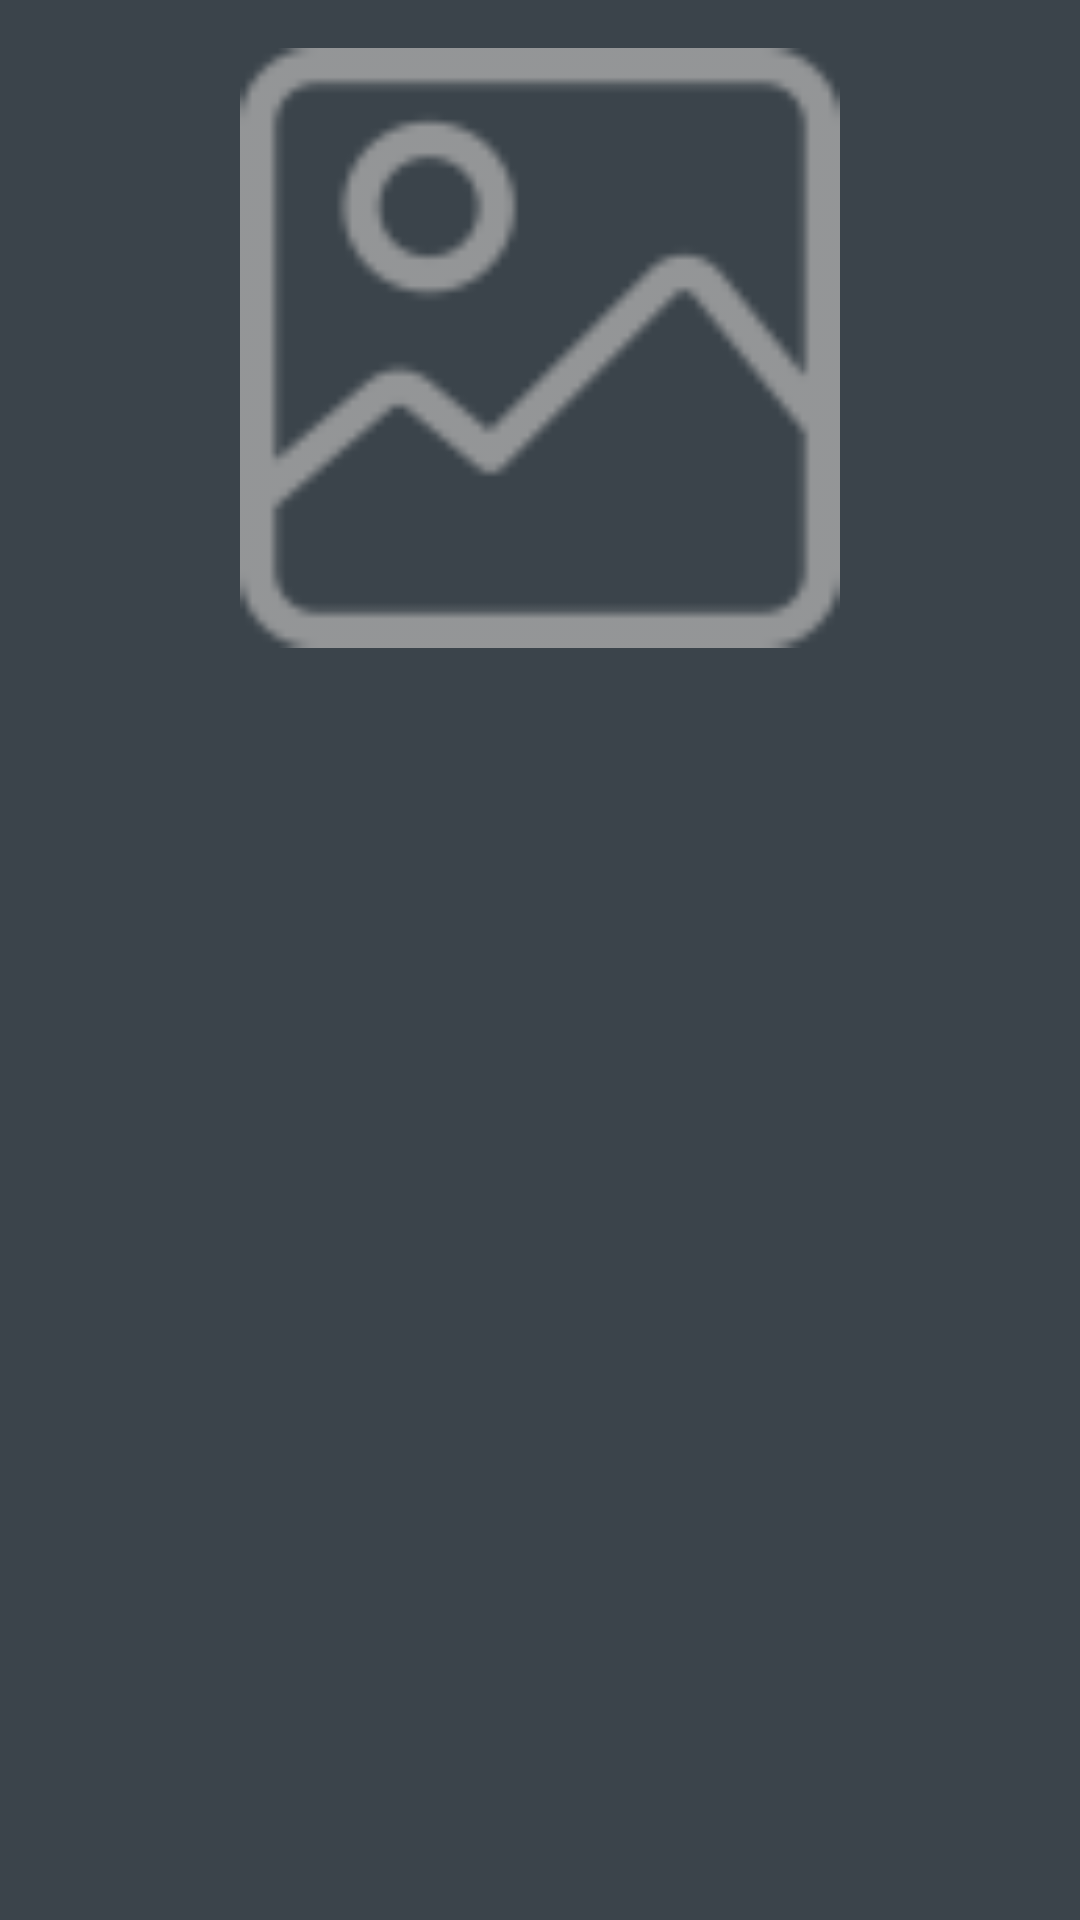

The Android layout XML behind this screen, and the referenced resources:
<!-- AndroidManifest.xml: application theme Theme.Workmate -->
<!-- res/layout/fragment_character_detail.xml -->
<?xml version="1.0" encoding="utf-8"?>
<ScrollView xmlns:android="http://schemas.android.com/apk/res/android"
    xmlns:app="http://schemas.android.com/apk/res-auto"
    android:layout_width="match_parent"
    android:layout_height="match_parent"
    android:padding="16dp">

    
    <LinearLayout
        android:layout_width="match_parent"
        android:layout_height="wrap_content"
        android:orientation="vertical"
        android:gravity="center_horizontal">

        
        <ImageView
            android:id="@+id/imageView"
            android:layout_width="200dp"
            android:layout_height="200dp"
            android:contentDescription="@string/character_image"
            android:scaleType="centerCrop"
            android:layout_marginBottom="16dp"
            app:srcCompat="@drawable/placeholder" />

        
        <TextView
            android:id="@+id/nameText"
            android:layout_width="wrap_content"
            android:layout_height="wrap_content"
            android:textSize="24sp"
            android:textStyle="bold"
            android:layout_marginBottom="16dp" />

        
        <TextView
            android:id="@+id/statusText"
            android:layout_width="wrap_content"
            android:layout_height="wrap_content"
            android:layout_marginBottom="8dp" />

        
        <TextView
            android:id="@+id/speciesText"
            android:layout_width="wrap_content"
            android:layout_height="wrap_content"
            android:layout_marginBottom="8dp" />

        
        <TextView
            android:id="@+id/genderText"
            android:layout_width="wrap_content"
            android:layout_height="wrap_content"
            android:layout_marginBottom="8dp" />

        
        <TextView
            android:id="@+id/originText"
            android:layout_width="wrap_content"
            android:layout_height="wrap_content"
            android:layout_marginBottom="8dp" />

        
        <TextView
            android:id="@+id/locationText"
            android:layout_width="wrap_content"
            android:layout_height="wrap_content"
            android:layout_marginBottom="8dp" />

    </LinearLayout>
</ScrollView>
<!-- resources referenced by this layout -->
<resources>
  <!-- drawable placeholder: png bitmap (drawable-hdpi, 808 bytes) -->
  <string name="character_image">Character Image</string>
  <style name="Theme.Workmate" parent="Theme.AppCompat.DayNight.NoActionBar">
          <item name="colorPrimary">@color/teal_700</item>
          <item name="colorSecondary">@color/purple_700</item>
          <item name="colorAccent">@color/black</item>
          <item name="android:windowBackground">@color/background1</item>
          <item name="android:textColor">@android:color/darker_gray</item>
          <item name="itemBackground">@color/background2</item>
          
      </style>
  <color name="teal_700">#FF018786</color>
  <color name="purple_700">#FF3700B3</color>
  <color name="black">#FF000000</color>
  <color name="background1">#3b444b</color>
  <color name="background2">#30383d</color>
</resources>
